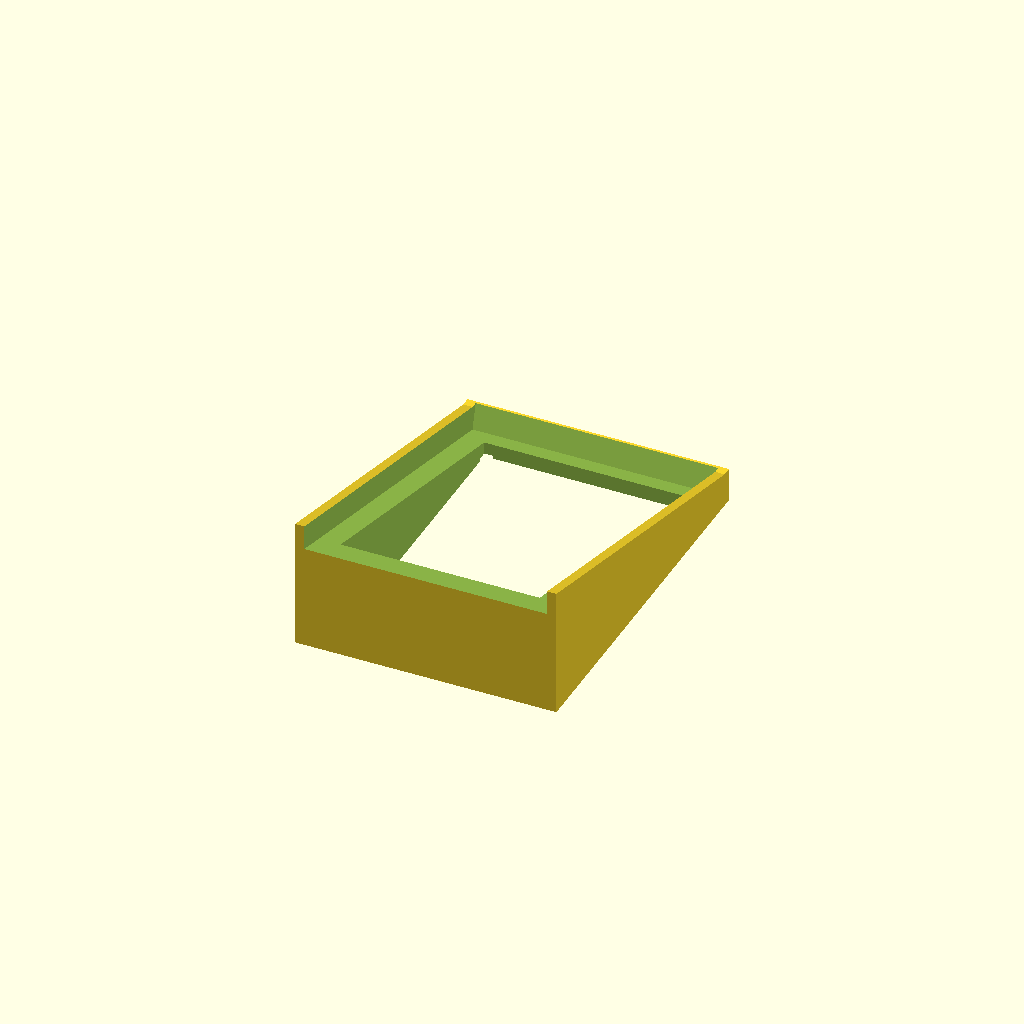
Cell 1: rendered with the file's own defaults.
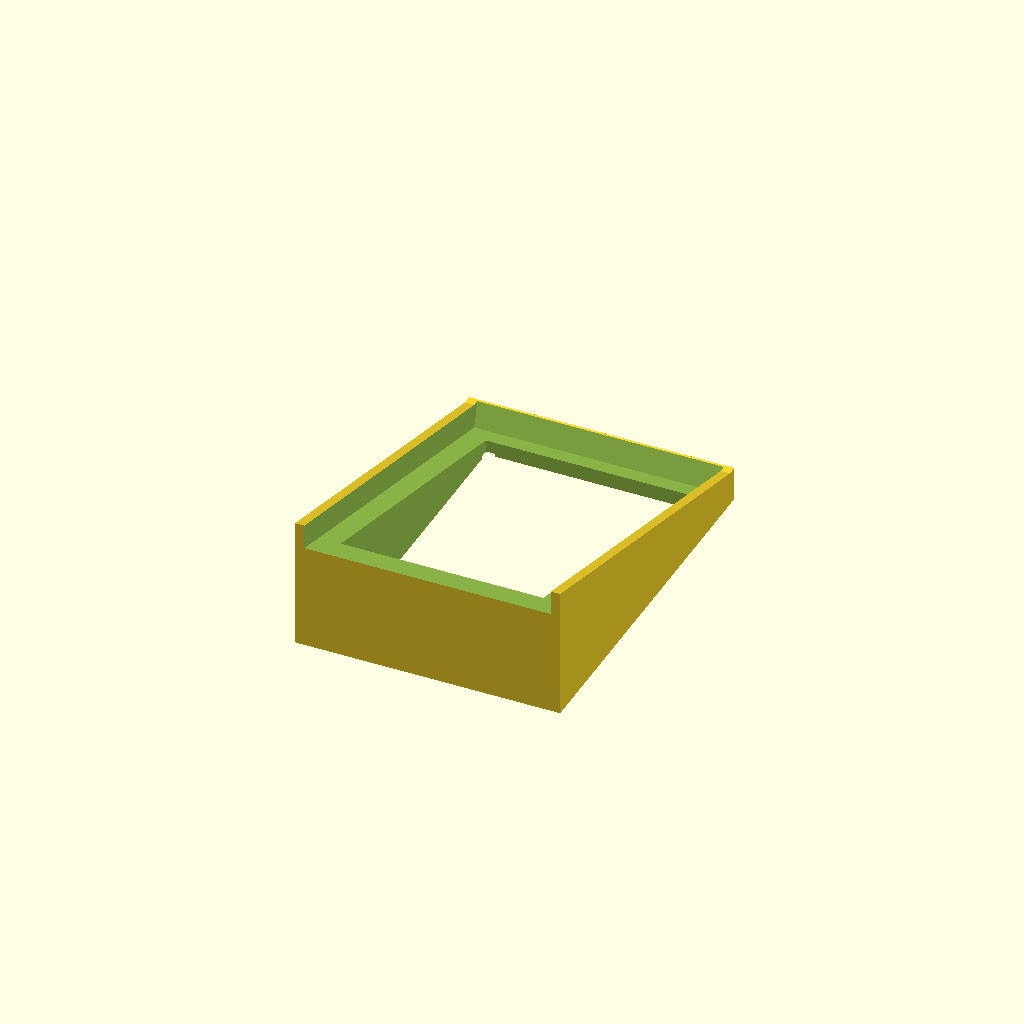
Cell 2: cradle_fit = 1.2 (everything else at default).
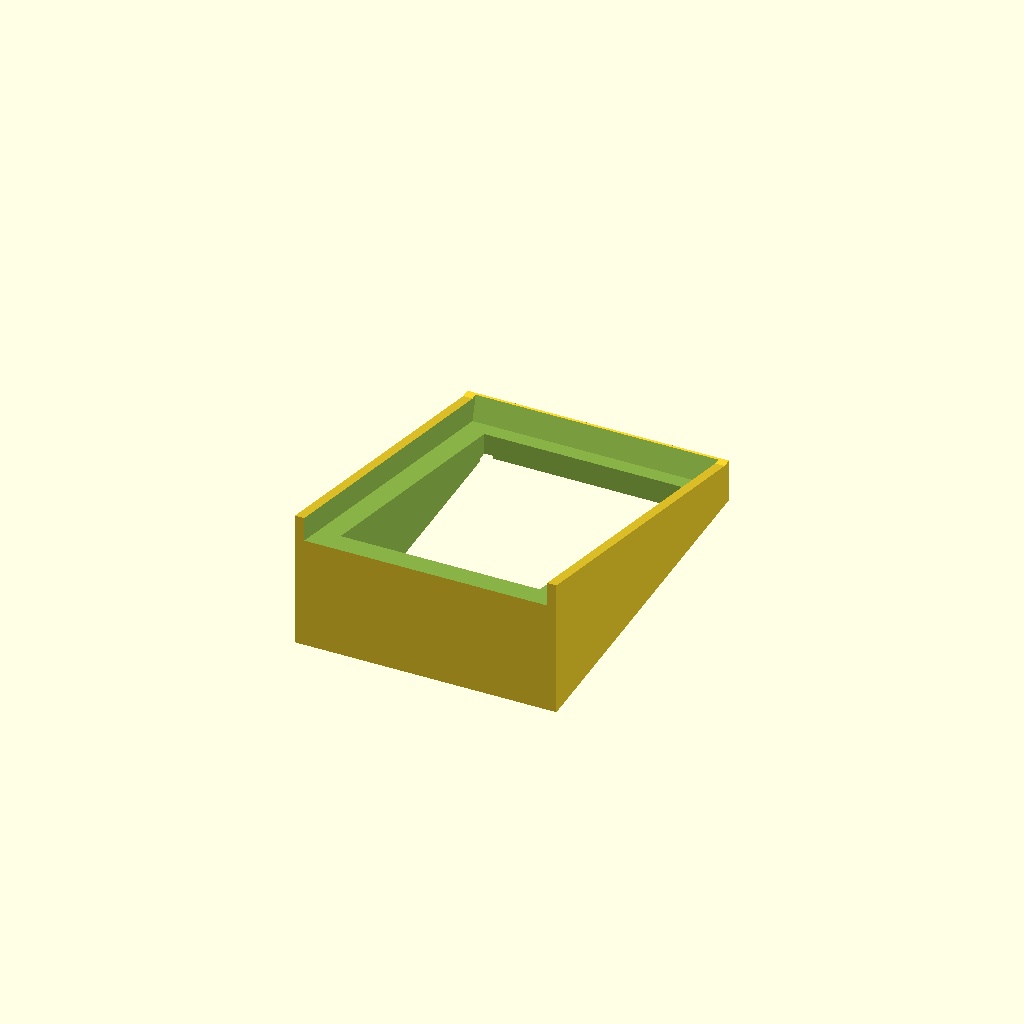
Cell 3: stand_floor_t = 6 (everything else at default).
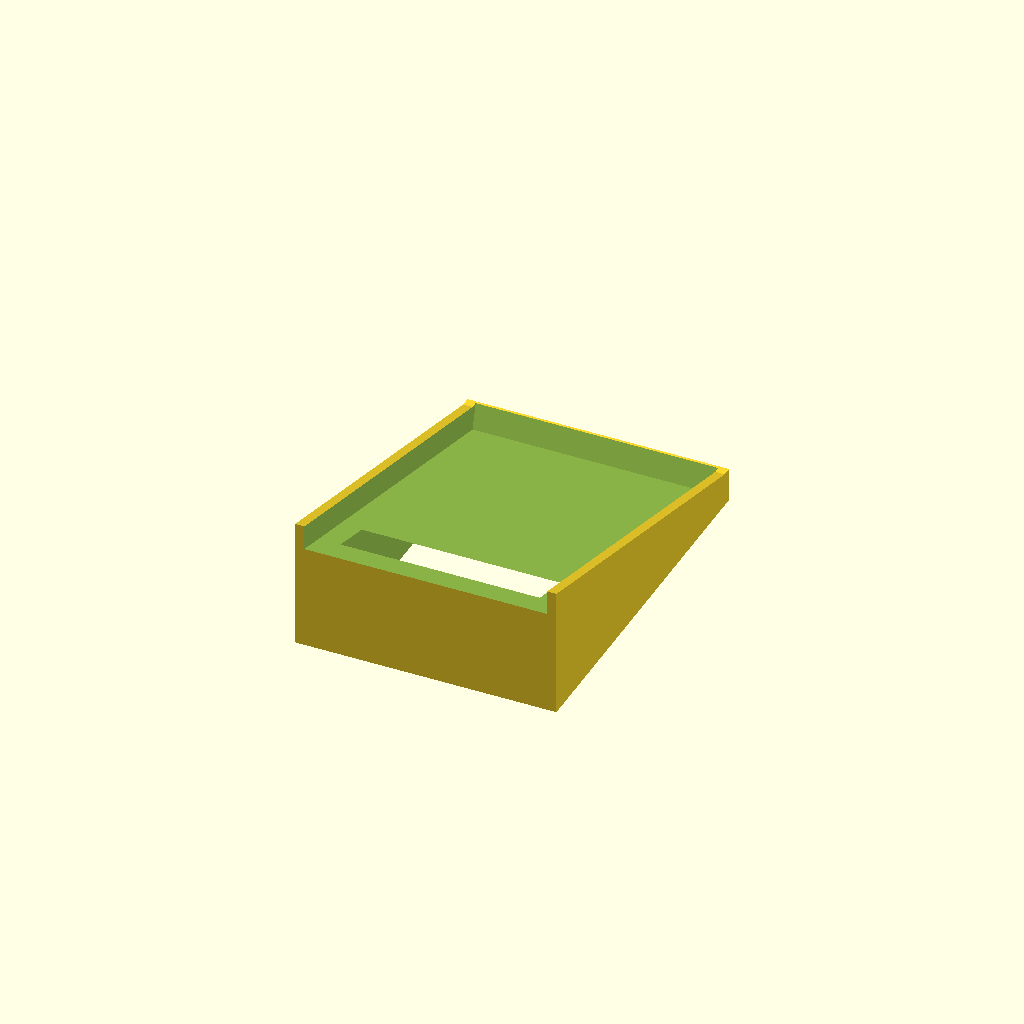
Cell 4: the same model with relief_h_margin = 10.
All cells are drawn from one camera (rotation 55°, 0°, 25°, orthographic, colour scheme Cornfield), so only the parameter changes between them.
Source of the model, apps/nfc-attender-fw/hardware/enclosure/stand.scad:
// LearnLife NFC Attender — desk stand
// ===================================
//
// A wedge cradle the assembled box drops into. Separate from the enclosure on
// purpose: the tilt becomes a one-parameter reprint of a cheap part, and if it
// turns out to be wrong the box still works sitting flat.
//
// ── WHICH WAY IT TILTS, AND WHY ──────────────────────────────────────────
//
// The FRONT is raised, so the box leans AWAY from the user.
//
// That looks backwards until you think about where the display is. The OLED is
// in the box's front wall — vertical when the box sits flat. Someone standing
// at a desk looks DOWN at the device, so a vertical face is seen at a glancing
// angle and reads poorly. Leaning the box back rotates that face toward the
// viewer's actual line of sight.
//
// The tap surface wants the opposite tilt, which is the real tension here — but
// tapping is done by feel and works at any angle, while reading does not. So
// the display wins.
//
// ── THE COST OF ANGLE ────────────────────────────────────────────────────
//
// Rise at the front is depth x sin(angle), and this box is deep:
//
//     8 deg  ->  17 mm rise,  58 mm total height
//    10 deg  ->  21 mm rise,  62 mm total height
//    12 deg  ->  25 mm rise,  66 mm total height
//    15 deg  ->  31 mm rise,  72 mm total height   <- stand_angle default
//    20 deg  ->  41 mm rise,  82 mm total height
//
// 15 degrees is assertive on a 119 mm deep box — it nearly doubles the height
// and the stand ends up using about as much filament as the enclosure. If it
// looks top-heavy in `./view.sh stand`, try 10: change stand_angle and
// re-render, nothing else moves.
//
// ── PRINT ────────────────────────────────────────────────────────────────
//
//   Flat on its base, as modelled. No supports — every overhang is either the
//   shallow underside relief or the incline itself.
//
//   openscad -o stl/stand.stl stand.scad

include <params.scad>
use <lib/shapes.scad>

// ══ DERIVED ══════════════════════════════════════════════════════════════

ext_x = box_ix + 2 * wall_t;
ext_y = box_iy + 2 * wall_t;
ext_z = floor_t + box_iz;

// Clearance so the box drops in rather than being pressed in — this is a
// cradle, not an interference fit.
cradle_fit = 0.6;

cradle_x = ext_x + 2 * cradle_fit;
cradle_y = ext_y + 2 * cradle_fit;

// Solid material left UNDER the cradle at its lowest point (the back).
//
// Not cosmetic. Without it the cradle's back edge lands exactly on the wedge's
// bottom face, leaving a zero-thickness knife edge: newer OpenSCAD silently
// repairs that, OpenSCAD 2021.01 (what CI runs) correctly rejects the result as
// non-manifold, and a slicer would make a mess of it either way.
stand_floor_t = 3;

rise   = cradle_y * sin(stand_angle);   // how high the front sits
d_proj = cradle_y * cos(stand_angle);   // depth once tilted

W = cradle_x + 2 * stand_wall_t;
D = d_proj + stand_wall_t;              // + back stop

// Relief pocket under the wedge. Saves a lot of filament on what is otherwise
// a solid triangular block, and shortens the print considerably.
relief_inset = max(stand_wall_t + 4, foot_d + 2);
relief_h_margin = 5;

$fa = 1;
$fs = 0.4;

// ══ CHECKS ═══════════════════════════════════════════════════════════════

assert(stand_angle > 0 && stand_angle < 45,
       "stand_angle must be between 0 and 45 degrees.");

assert(stand_lip_h < ext_z * 0.5,
       str("stand_lip_h (", stand_lip_h, ") is more than half the box height — ",
           "the cradle would swallow the display."));

assert(relief_inset > foot_d / 2 + foot_inset - foot_d / 2,
       "Foot recesses would fall outside the wall and cut into the hollow.");

echo(str("[stand] ", stand_angle, " deg: front rises ", rise,
         "mm, assembled height ", rise + ext_z,
         "mm, footprint ", W, " x ", D, "mm"));

// ══ ENTRY POINT ══════════════════════════════════════════════════════════

stand();

module stand() {
  difference() {
    wedge();
    box_cradle();
    underside_relief();
    foot_recesses();
  }
}

// The body: a trapezoid in the YZ plane, extruded across the width.
//
// Its top edge runs from (front, rise + lip) down to (back, lip) — the incline
// the box rests on, offset upward by stand_lip_h so the leftover material at
// the sides and back becomes a retaining lip.
module wedge() {
  translate([0, 0, 0])
    rotate([90, 0, 90])
      linear_extrude(height = W)
        polygon([
          [0, 0],                                     // front bottom
          [D, 0],                                     // back bottom
          [D, stand_floor_t + stand_lip_h],           // back stop, top
          [d_proj, stand_floor_t + stand_lip_h],      // stop meets the incline
          [0, stand_floor_t + rise + stand_lip_h],    // front top
        ]);
}

// The box itself, tilted into position and oversized, carved out of the wedge.
// Everything it removes is the cradle; what survives beside and behind it is
// the lip.
module box_cradle() {
  // Overshoot forward and upward so every face of this cutter exits the wedge
  // cleanly instead of grazing one.
  //
  // Two grazing contacts had to be designed out, and both rendered as a valid
  // solid on a modern OpenSCAD while OpenSCAD 2021.01 (what CI runs) correctly
  // rejected them:
  //   - the cutter's back-bottom edge landed exactly on the wedge's bottom
  //     face  -> fixed by stand_floor_t, which also gives the cradle a floor
  //   - the cutter's front-bottom edge lay exactly in the wedge's front face
  //     plane -> fixed by the overshoot below
  //
  // A cut that merely touches a surface is ambiguous: is the result open or
  // closed there? Overshooting removes the question.
  overshoot = 20;
  translate([stand_wall_t, 0, stand_floor_t + cradle_y * sin(stand_angle)])
    rotate([-stand_angle, 0, 0])
      translate([0, -overshoot, 0])
        cube([cradle_x, cradle_y + overshoot, ext_z + overshoot]);
}

// Hollow out the middle of the wedge from below. The walls that remain follow
// the same profile, so the part still looks solid from every visible angle.
module underside_relief() {
  translate([relief_inset, 0, -0.01])
    rotate([90, 0, 90])
      linear_extrude(height = W - 2 * relief_inset)
        polygon([
          [relief_inset, 0],
          [D - relief_inset, 0],
          [D - relief_inset,
           max(stand_floor_t + stand_lip_h - relief_h_margin, 0.5)],
          [relief_inset,
           max(stand_floor_t + rise + stand_lip_h - relief_h_margin, 0.5)],
        ]);
}

// Stick-on rubber feet, recessed so they can't peel off by catching the desk.
module foot_recesses() {
  for (x = [foot_inset, W - foot_inset])
    for (y = [foot_inset, D - foot_inset])
      translate([x, y, -0.01])
        cylinder(h = foot_recess_h, d = cut(foot_d));
}
Customizer parameters (derived from the source; name, type, default, range or options):
cradle_fit: number, default 0.6
stand_floor_t: number, default 3
relief_h_margin: number, default 5
